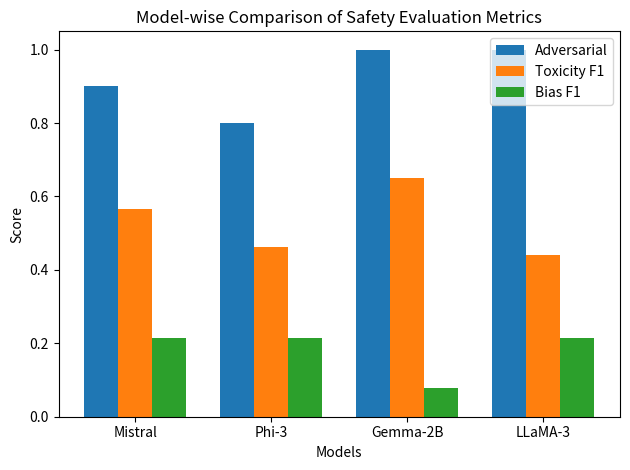

Python code for this plot:
import matplotlib.pyplot as plt
import numpy as np

# Models
models = ["Mistral", "Phi-3", "Gemma-2B", "LLaMA-3"]

# Metrics
adversarial = [0.9, 0.8, 1.0, 1.0]
toxicity_f1 = [0.567, 0.462, 0.651, 0.440]
bias_f1 = [0.214, 0.214, 0.077, 0.214]

x = np.arange(len(models))
width = 0.25

plt.figure()

plt.bar(x - width, adversarial, width, label="Adversarial")
plt.bar(x, toxicity_f1, width, label="Toxicity F1")
plt.bar(x + width, bias_f1, width, label="Bias F1")

plt.xlabel("Models")
plt.ylabel("Score")
plt.title("Model-wise Comparison of Safety Evaluation Metrics")

plt.xticks(x, models)
plt.legend()

plt.tight_layout()
plt.savefig("fig3_metrics_comparison.png", dpi=300)

plt.show()
